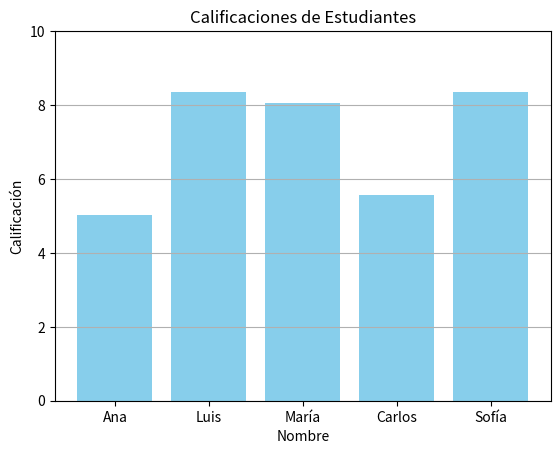

This chart was generated by the following Python code:
import pandas as pd
import numpy as np
import matplotlib.pyplot as plt

nombres = ['Ana', 'Luis', 'María', 'Carlos', 'Sofía']
edades = np.random.randint(18, 26, size=5)  
calificaciones = np.round(np.random.uniform(5, 10, size=5), 2)  

df = pd.DataFrame({
    'Nombre': nombres,
    'Edad': edades,
    'Calificación': calificaciones
})
print("Primeras 3 filas:")
print(df.head(3))

print("\nEstadísticas descriptivas:")
print(df.describe())
mejor_estudiante = df.loc[df['Calificación'].idxmax()]
print("\nEstudiante con mayor calificación:")
print(mejor_estudiante)
plt.bar(df['Nombre'], df['Calificación'], color='skyblue')
plt.title("Calificaciones de Estudiantes")
plt.xlabel("Nombre")
plt.ylabel("Calificación")
plt.ylim(0, 10)
plt.grid(axis='y')
plt.show()
